Labelled photos from "Fold2", an image-classification folder in zumaiaUOC/DL_PRA. The possible labels are: abnormal, normal.

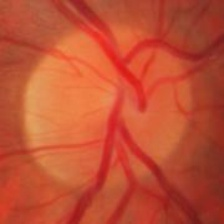
Label: normal

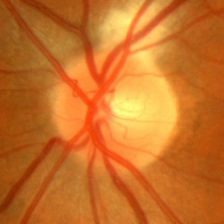
Label: normal

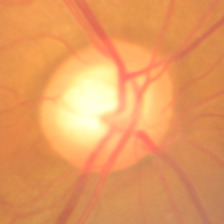
Label: abnormal

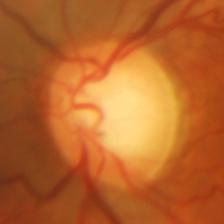
Label: abnormal

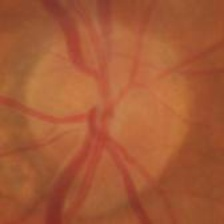
Label: abnormal

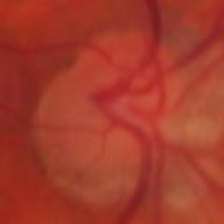
Label: normal
